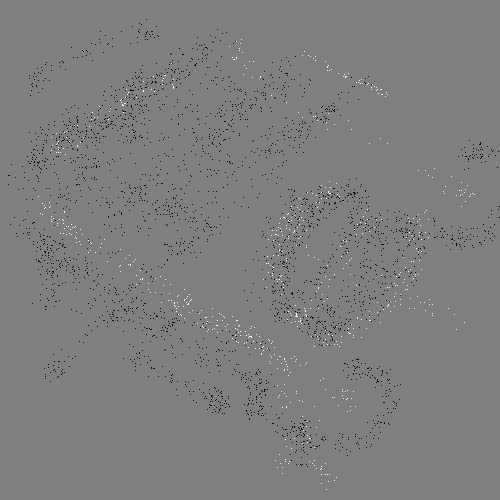

The data file committed next to this chart (first rows):
303, 142, 0
303, 292, 0
262, 341, 0
355, 368, 0
359, 284, 0
165, 279, 1
375, 232, 0
333, 103, 0
363, 301, 0
238, 342, 1
310, 447, 0
172, 80, 0
349, 234, 0
311, 336, 1
425, 253, 0
370, 268, 0
65, 154, 1
300, 464, 0
226, 329, 1
218, 401, 0
262, 175, 0
354, 275, 0
327, 344, 1
351, 398, 1
261, 397, 0
316, 468, 1
222, 105, 0
91, 121, 0
350, 410, 1
118, 116, 0
412, 239, 0
301, 449, 0
184, 129, 0
125, 103, 1
399, 230, 0
153, 318, 0
289, 461, 1
51, 219, 1
294, 191, 0
302, 55, 1
173, 197, 0
153, 335, 0
125, 111, 0
194, 65, 0
386, 237, 0
29, 232, 0
130, 188, 0
210, 401, 0
37, 68, 0
125, 119, 0
177, 320, 0
318, 201, 0
309, 326, 0
314, 465, 1
284, 139, 0
289, 222, 0
361, 79, 1
203, 327, 1
100, 253, 0
61, 134, 0
130, 90, 0
... 3,755 more rows
